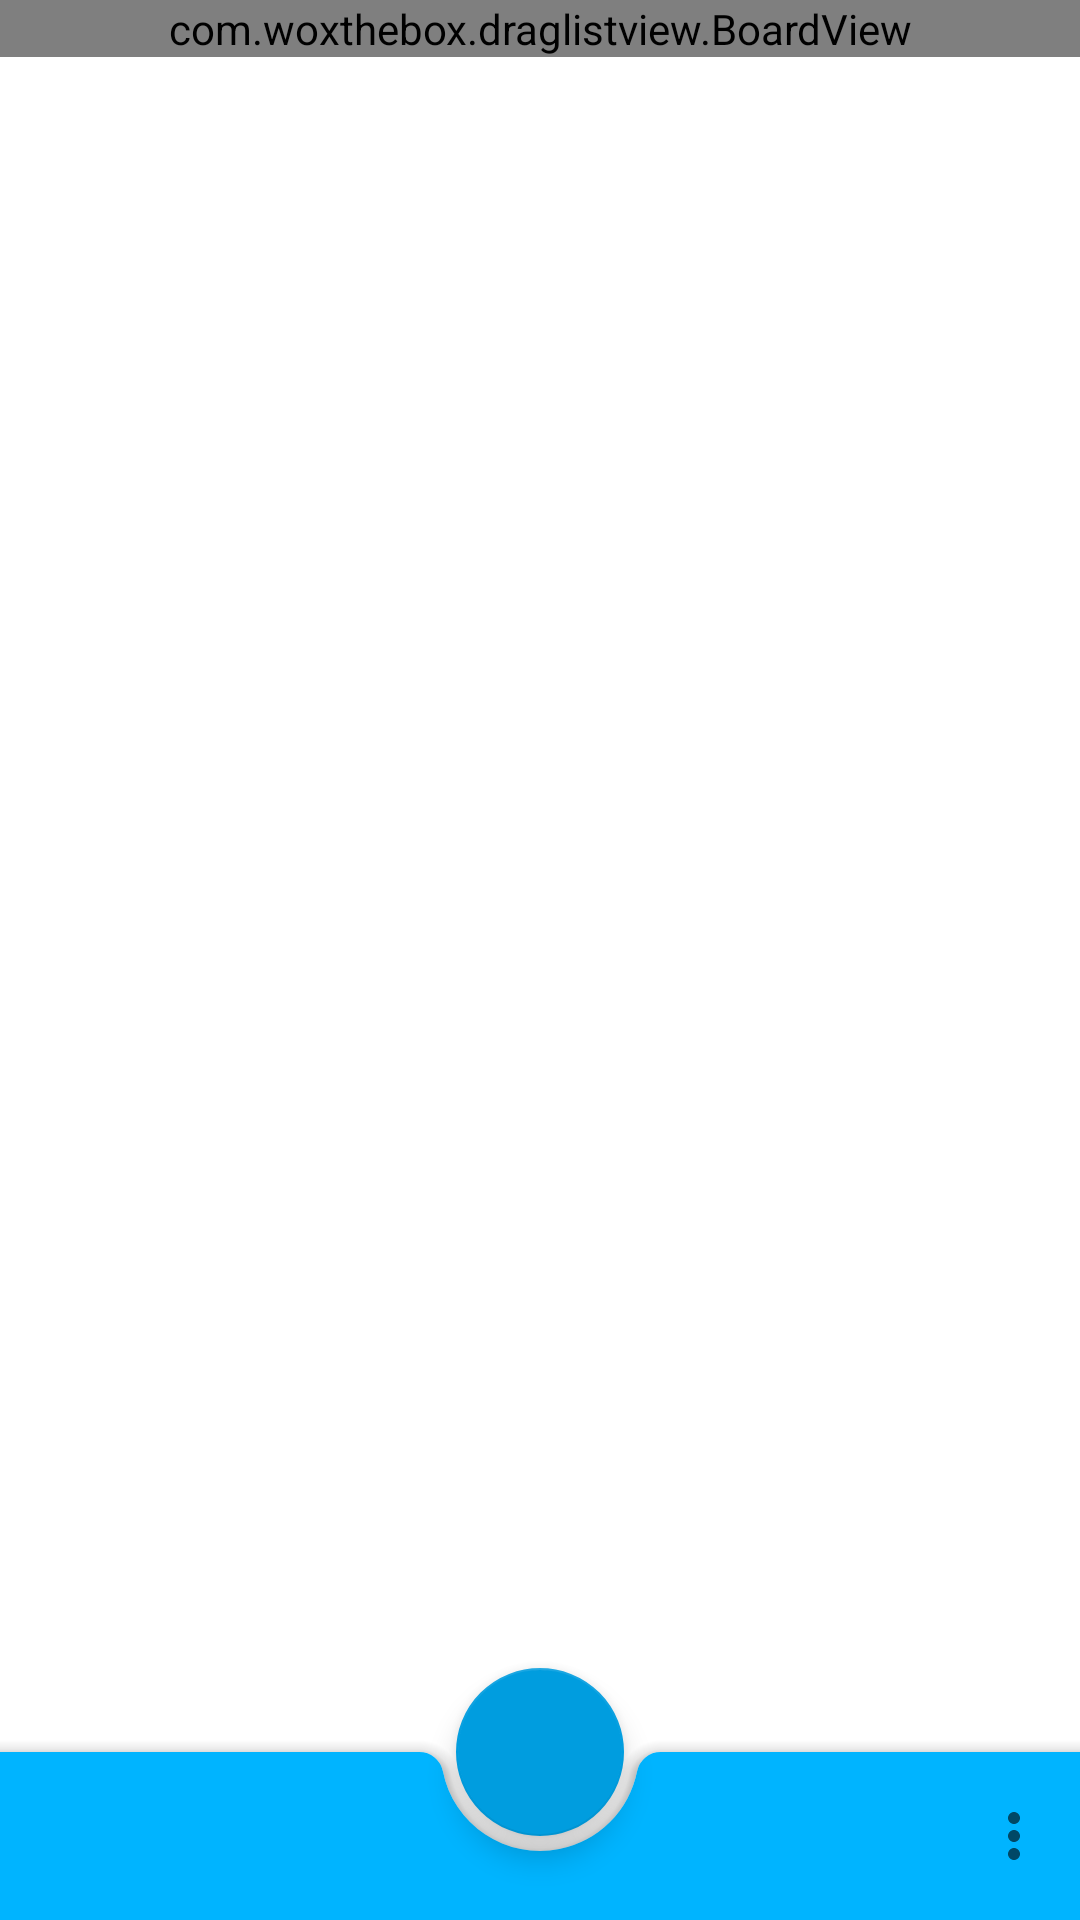

Write the Android layout XML for this screen, with the resource values it uses.
<!-- AndroidManifest.xml: application theme Theme.Taskjects -->
<!-- res/layout/tareas_proyecto_layout.xml -->
<?xml version="1.0" encoding="utf-8"?>
<androidx.coordinatorlayout.widget.CoordinatorLayout
    xmlns:android="http://schemas.android.com/apk/res/android"
    xmlns:app="http://schemas.android.com/apk/res-auto"
    xmlns:tools="http://schemas.android.com/tools"
    android:layout_width="match_parent"
    android:layout_height="match_parent"
    tools:context=".TareasProyectoActivity"
    android:orientation="vertical"
    android:theme="@style/Theme.Taskjects">

    <com.woxthebox.draglistview.BoardView
        android:id="@+id/dadTareas"
        android:layout_width="match_parent"
        android:layout_height="wrap_content"
        android:layout_marginBottom="56dp"/>

    <com.google.android.material.bottomappbar.BottomAppBar
        android:id="@+id/bottomAppBar"
        android:layout_width="match_parent"
        android:layout_height="wrap_content"
        android:layout_gravity="bottom"
        app:fabAlignmentMode="center"
        android:theme="@style/Theme.Taskjects"
        style="@style/Widget.MaterialComponents.BottomAppBar.Colored"
        app:menu="@menu/bottom_app_bar"
        app:hideOnScroll="true" />
    <com.google.android.material.floatingactionbutton.FloatingActionButton
        android:id="@+id/fABTareas"
        android:layout_width="wrap_content"
        android:layout_height="wrap_content"
        app:srcCompat="@drawable/ic_plus_24dp"
        app:layout_anchor="@id/bottomAppBar"
        android:contentDescription="@string/agregar"
        app:tint="@color/white"
        android:onClick="aniadirTarea" />
</androidx.coordinatorlayout.widget.CoordinatorLayout>
<!-- resources referenced by this layout -->
<resources>
  <color name="white">#FFFFFFFF</color>
  <string name="agregar">Agregar</string>
  <style name="Theme.Taskjects" parent="Theme.MaterialComponents.DayNight.NoActionBar">
          
          <item name="colorPrimary">@color/blue_primario</item>
          <item name="colorPrimaryVariant">@color/blue_primario</item>
          <item name="colorOnPrimary">@color/white</item>
          
          <item name="colorSecondary">@color/blue_secundario</item>
          <item name="colorSecondaryVariant">@color/teal_700</item>
          <item name="colorOnSecondary">@color/black</item>
          
          <item name="android:statusBarColor" tools:targetApi="l">?attr/colorPrimaryVariant</item>
          
      </style>
  <color name="blue_primario">#00B4FF</color>
  <color name="blue_secundario">#009DDF</color>
  <color name="teal_700">#FF018786</color>
  <color name="black">#FF000000</color>
</resources>
